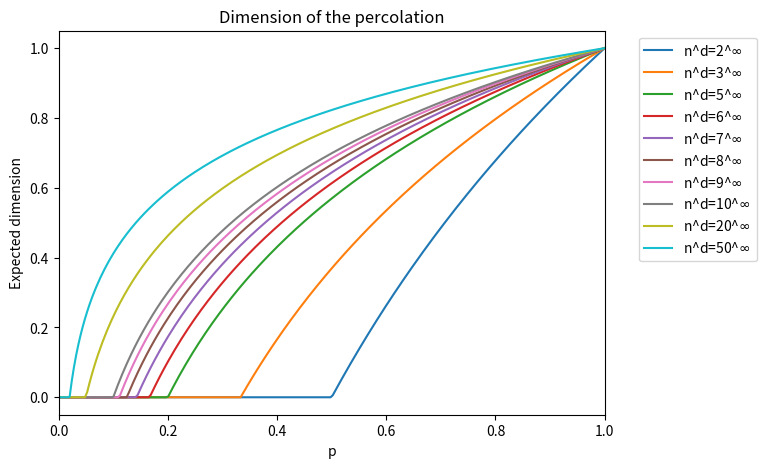

Write the Python code that produced this figure. (Note: this script raises an exception after producing the figure.)
import numpy as np
import matplotlib.pyplot as plt

for D in range(1,6):
    plt.figure(figsize=[8.4, 4.8])
    def plot_dimension(n, c):
        p = np.linspace(0,1,250)
        dim = np.maximum(D + (np.log(p)/np.log(n)), 0*p)
        
        plt.plot(p, dim, label='n^d='+str(n)+'^$\infty$', c='C'+str(c))



    plot_dimension(2, 0)
    plot_dimension(3, 1)
    plot_dimension(5, 2)
    plot_dimension(6, 3)
    plot_dimension(7, 4)
    plot_dimension(8, 5)
    plot_dimension(9, 6)
    plot_dimension(10, 7)
    plot_dimension(20, 8)
    plot_dimension(50, 9)
    #plot_dimension(100, 10)
    #plot_dimension(250, 11)

    plt.title("Dimension of the percolation")
    plt.xlabel("p")
    plt.ylabel("Expected dimension")
    plt.legend(bbox_to_anchor=(1.05, 1), loc='upper left')
    plt.subplots_adjust(left=0.1, right=0.75, top=0.9, bottom=0.1)
    plt.xlim(0,1)
    plt.savefig("data_visualization/percolation/dimension_"+str(D)+"D.png", dpi=300)
    plt.show()
